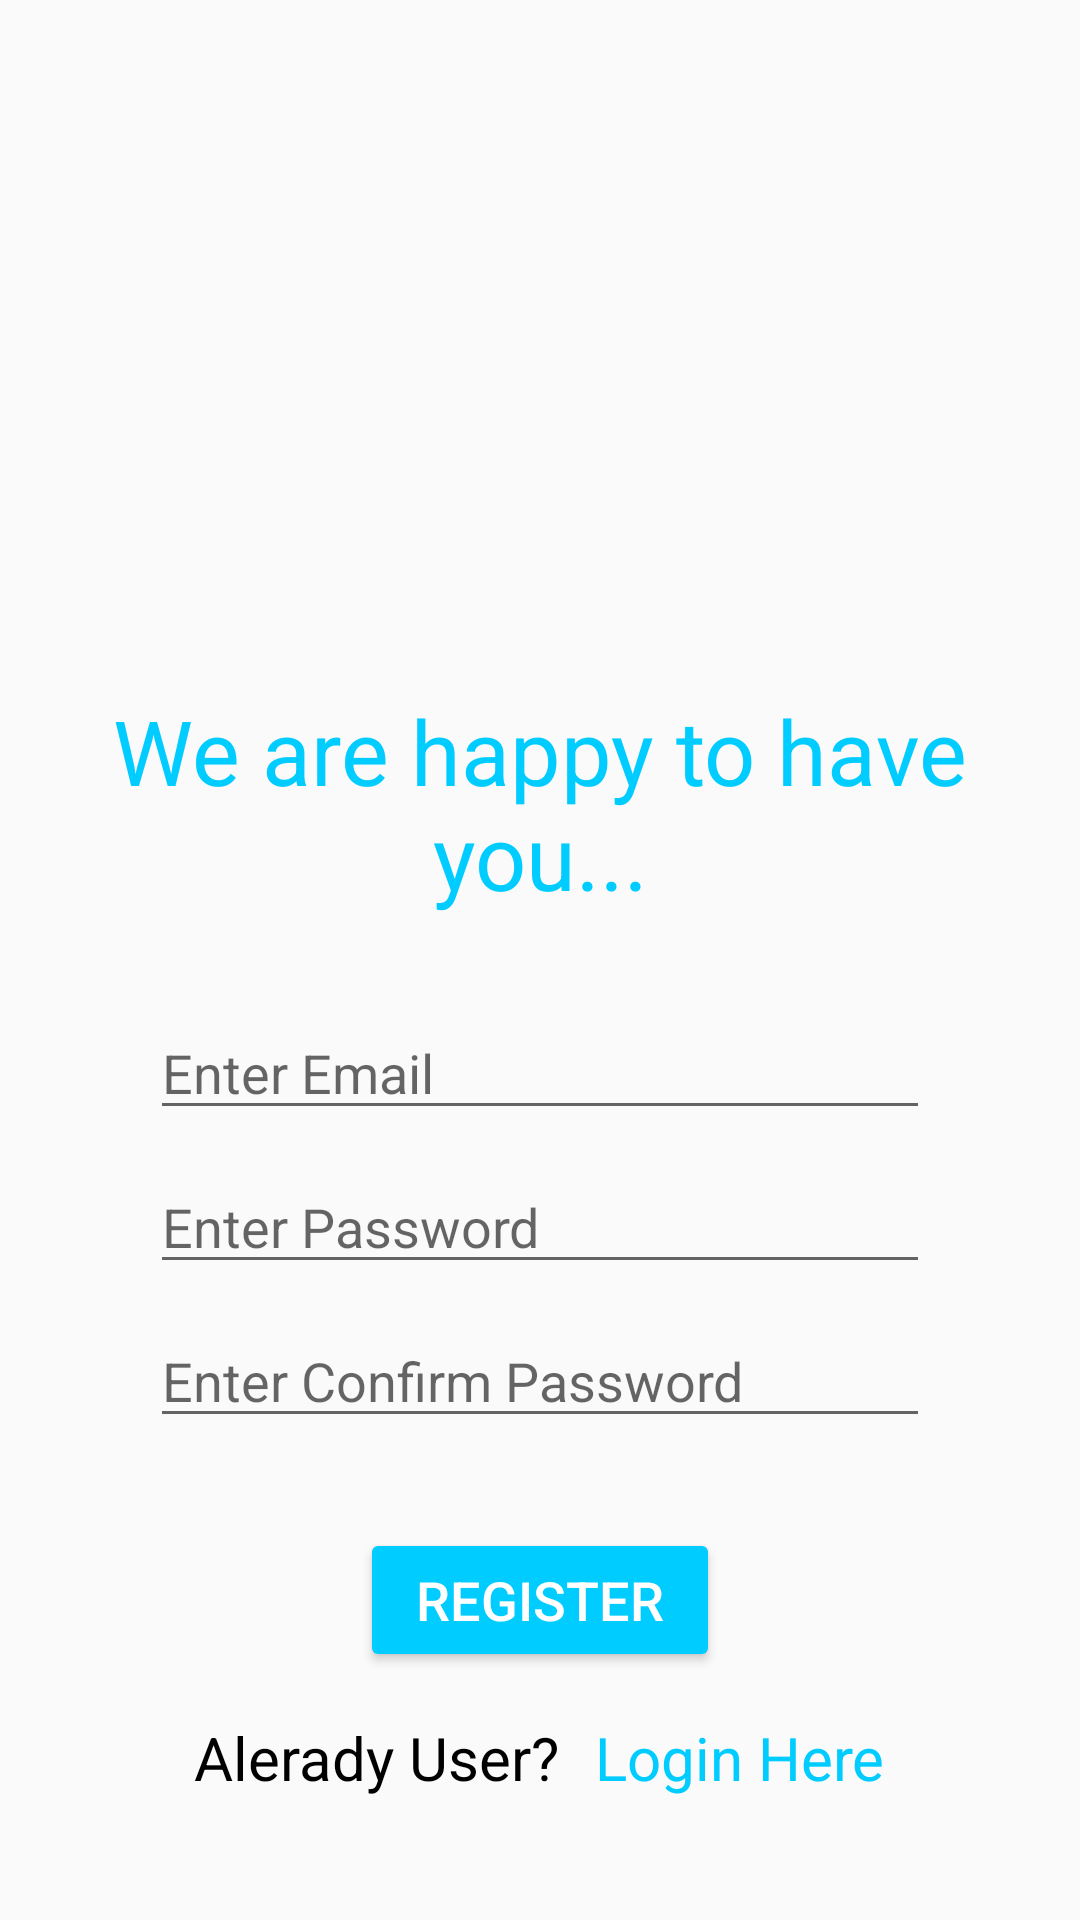

Layout XML and referenced resources for this Android screen:
<!-- AndroidManifest.xml: application theme Theme.ToysShopGroup4 -->
<!-- res/layout/activity_register_user.xml -->
<?xml version="1.0" encoding="utf-8"?>
<androidx.appcompat.widget.LinearLayoutCompat xmlns:android="http://schemas.android.com/apk/res/android"
    xmlns:app="http://schemas.android.com/apk/res-auto"
    xmlns:tools="http://schemas.android.com/tools"
    android:layout_width="match_parent"
    android:layout_height="match_parent"
    android:orientation="vertical">

    <TextView
        android:layout_marginTop="230dp"
        android:gravity="center"
        android:layout_width="match_parent"
        android:layout_height="wrap_content"
        android:textSize="30dp"
        android:text="We are happy to have you..."
        android:textColor="@color/mainColor"></TextView>

    <EditText
        android:layout_width="match_parent"
        android:layout_height="wrap_content"
        android:hint="Enter Email"
        android:layout_marginTop="30dp"
        android:layout_marginHorizontal="50dp"
        android:id="@+id/userEmail"></EditText>

    <EditText
        android:layout_width="match_parent"
        android:layout_height="wrap_content"
        android:layout_marginTop="10dp"
        android:hint="Enter Password"
        android:inputType="textPassword"
        android:layout_marginHorizontal="50dp"
        android:id="@+id/userPassword"></EditText>

    <EditText
        android:layout_width="match_parent"
        android:layout_height="wrap_content"
        android:layout_marginTop="10dp"
        android:hint="Enter Confirm Password"
        android:inputType="numberPassword"
        android:layout_marginHorizontal="50dp"
        android:id="@+id/userConfirmPassword"></EditText>

    <Button
        android:layout_width="match_parent"
        android:layout_height="wrap_content"
        android:layout_marginTop="30dp"
        android:text="Register"
        android:textColor="@color/white"
        android:textSize="18dp"
        android:id="@+id/btnRegister"
        android:layout_marginHorizontal="120dp"
        android:backgroundTint="@color/mainColor"></Button>

    <LinearLayout
        android:layout_width="match_parent"
        android:layout_height="wrap_content"
        android:orientation="horizontal"
        android:layout_marginTop="15dp"
        android:gravity="center">

        <TextView

            android:layout_width="wrap_content"
            android:layout_height="wrap_content"
            android:text="Alerady User? "
            android:textColor="@color/black"
            android:textSize="20dp"
            ></TextView>

        <TextView
            android:layout_marginLeft="7dp"
            android:id="@+id/toLogin"
            android:layout_width="wrap_content"
            android:layout_height="wrap_content"
            android:textColor="@color/mainColor"
            android:textSize="20dp"
            android:text="Login Here"></TextView>

    </LinearLayout>


</androidx.appcompat.widget.LinearLayoutCompat>
<!-- resources referenced by this layout -->
<resources>
  <color name="black">#FF000000</color>
  <color name="mainColor">#00CCFF</color>
  <color name="white">#FFFFFFFF</color>
  <style name="Theme.ToysShopGroup4" parent="Base.Theme.ToysShopGroup4" />
  <style name="Base.Theme.ToysShopGroup4" parent="Theme.AppCompat.Light.DarkActionBar">
          
          
          <item name="colorPrimary">@color/mainColor</item>
      </style>
</resources>
